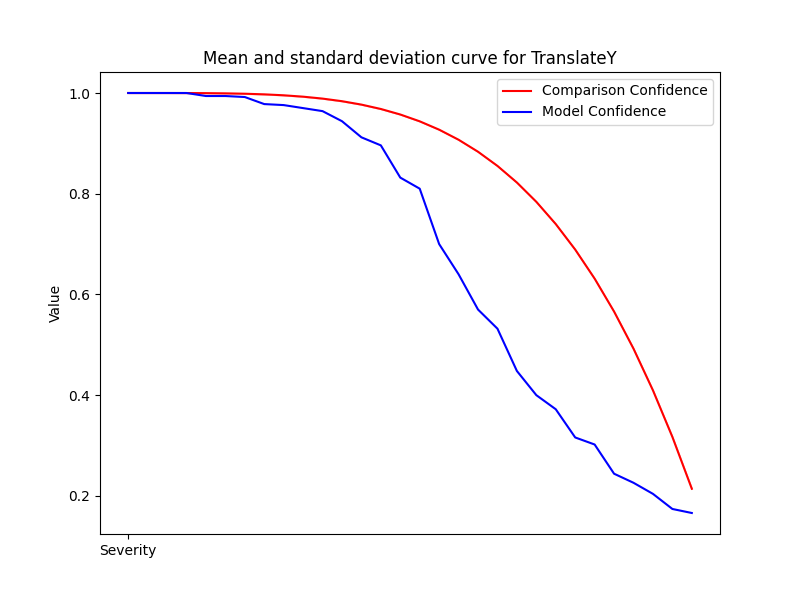

Source data for this figure (header and first rows):
Severity, Mean, Std, Accuracy
1, 1.0, 0.0, 1.0
2, 1, 4.445339663058968e-16, 1.0
3, 1, 2.222669831529484e-16, 1.0
4, 0.9999, 1.111334915764742e-16, 1.0
5, 0.9997, 2.222669831529484e-16, 0.994
6, 0.9993, 1.111334915764742e-16, 0.994
7, 0.9986, 0.0, 0.992
8, 0.9973, 2.222669831529484e-16, 0.978
9, 0.9954, 1.111334915764742e-16, 0.976
10, 0.9927, 2.222669831529484e-16, 0.97
11, 0.9889, 2.222669831529484e-16, 0.964
12, 0.9837, 1.111334915764742e-16, 0.944
13, 0.977, 2.222669831529484e-16, 0.912
14, 0.9683, 2.222669831529484e-16, 0.896
15, 0.9573, 2.222669831529484e-16, 0.832
16, 0.9438, 3.3340047472942265e-16, 0.81
17, 0.9272, 2.222669831529484e-16, 0.7
18, 0.9072, 2.222669831529484e-16, 0.64
19, 0.8834, 4.445339663058968e-16, 0.57
20, 0.8552, 3.3340047472942265e-16, 0.532
21, 0.8222, 1.111334915764742e-16, 0.448
22, 0.7839, 0.0, 0.4
23, 0.7397, 1.111334915764742e-16, 0.372
24, 0.6891, 2.222669831529484e-16, 0.316
25, 0.6314, 0.0, 0.302
26, 0.566, 0.0, 0.244
27, 0.4922, 5.55667457882371e-17, 0.226
28, 0.4095, 2.222669831529484e-16, 0.204
29, 0.317, 1.111334915764742e-16, 0.174
30, 0.2141, 0.0, 0.166
